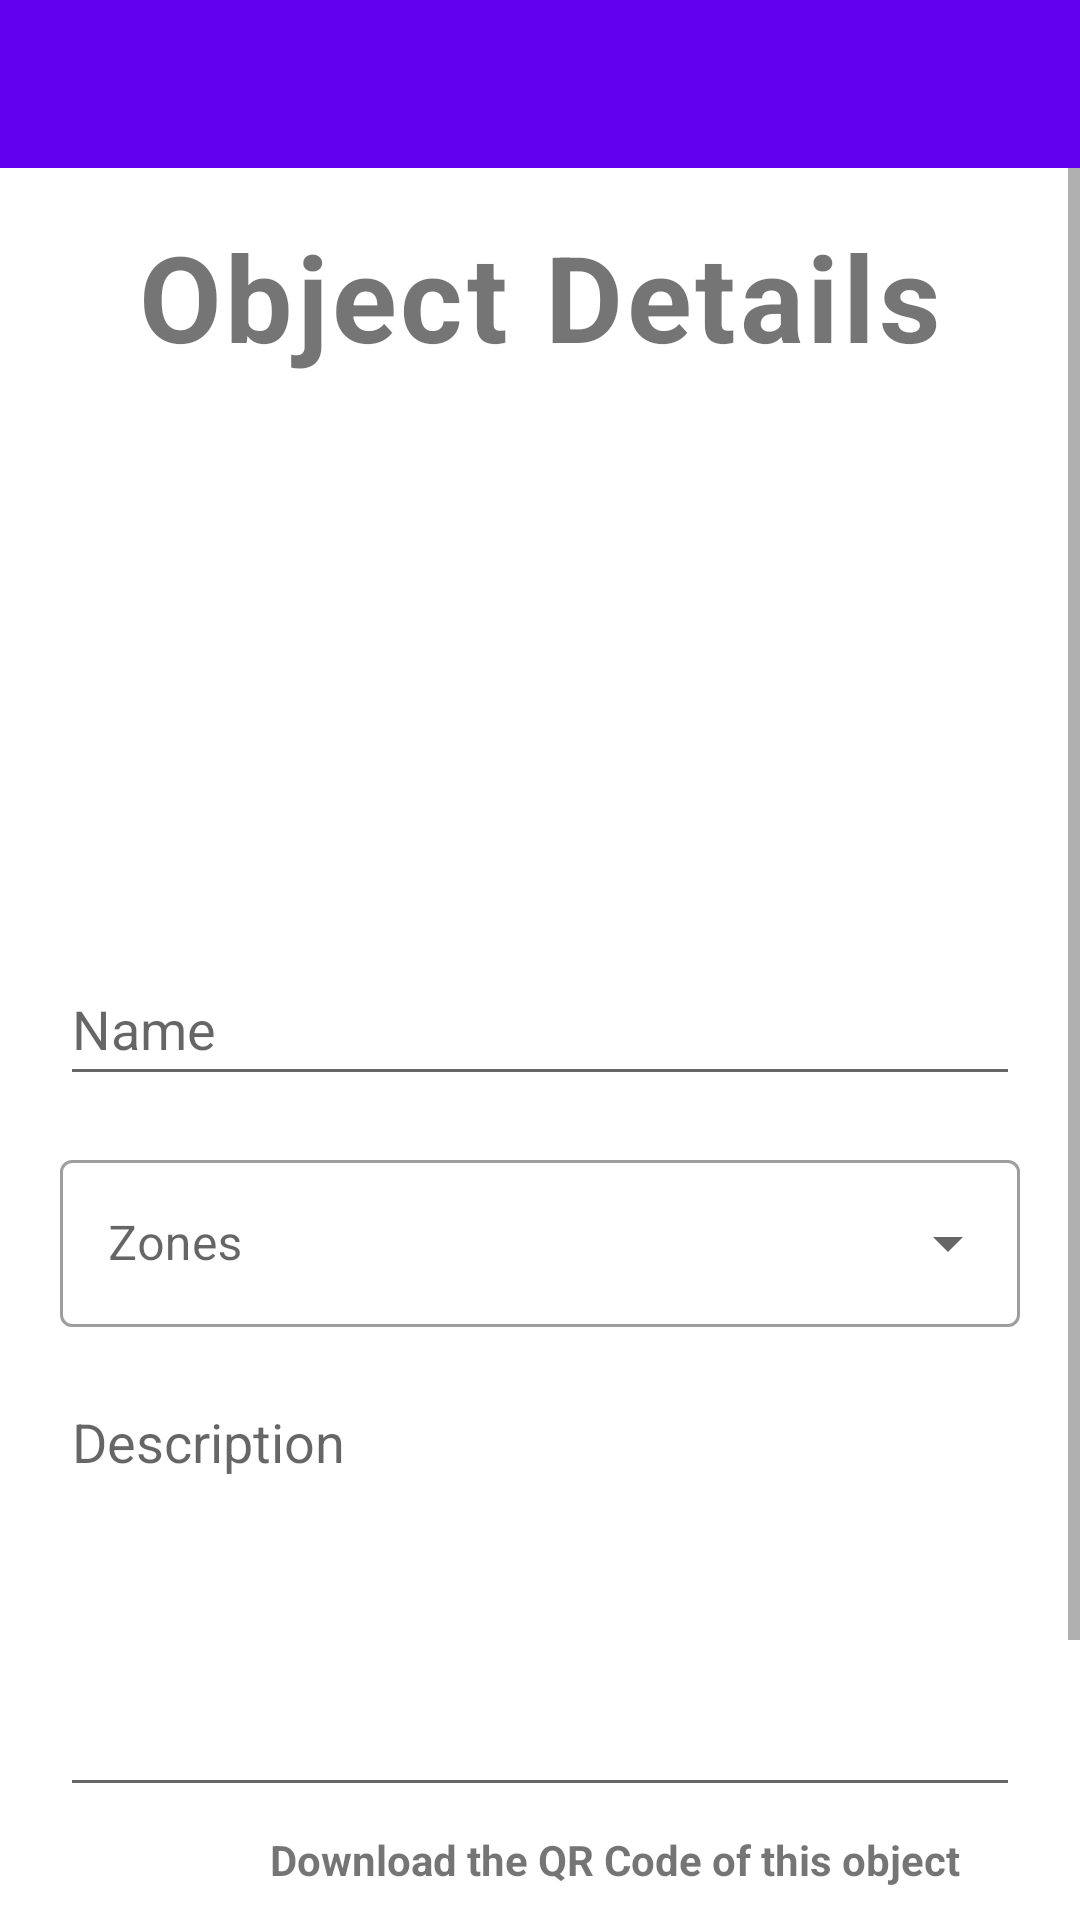

Reconstruct the res/layout file that produces this screen, plus the resources it refers to.
<!-- AndroidManifest.xml: application theme Theme.ECultureTool -->
<!-- res/layout/fragment_edit_object.xml -->
<?xml version="1.0" encoding="utf-8"?>
<androidx.constraintlayout.widget.ConstraintLayout xmlns:android="http://schemas.android.com/apk/res/android"
    xmlns:app="http://schemas.android.com/apk/res-auto"
    xmlns:tools="http://schemas.android.com/tools"
    android:layout_width="match_parent"
    android:layout_height="match_parent"
    tools:context=".ui.places.fragment.CreateObjectFragment">

    <ProgressBar
        android:id="@+id/editObjectProgressBar"
        style="?android:attr/progressBarStyle"
        android:layout_width="wrap_content"
        android:layout_height="wrap_content"
        android:visibility="gone"
        app:layout_constraintBottom_toBottomOf="parent"
        app:layout_constraintEnd_toEndOf="parent"
        app:layout_constraintStart_toStartOf="parent"
        app:layout_constraintTop_toTopOf="parent" />

    <ScrollView
        android:layout_width="match_parent"
        android:layout_height="wrap_content"
        app:layout_constraintTop_toTopOf="parent">

        <LinearLayout
            android:layout_width="match_parent"
            android:layout_height="wrap_content"
            android:gravity="center_horizontal|top"
            android:orientation="vertical">

            <TextView
                android:id="@+id/txtEditObject"
                android:layout_width="wrap_content"
                android:layout_height="wrap_content"
                android:layout_weight="1"
                android:letterSpacing="0.03"
                android:text="@string/object_details"
                android:textSize="40sp"
                android:textStyle="bold"
                android:layout_marginTop="72dp" />

            <ImageView
                android:id="@+id/imgObject"
                android:layout_width="144dp"
                android:layout_height="144dp"
                android:layout_marginTop="32dp"
                android:layout_weight="1"
                android:src="@mipmap/outline_add_photo_alternate_black_36"
                android:contentDescription="@string/place_image"
                android:scaleType="centerCrop"
                tools:ignore="ImageContrastCheck" />

            <EditText
                android:id="@+id/txtName"
                android:layout_width="320dp"
                android:layout_height="48dp"
                android:layout_marginTop="16dp"
                android:layout_weight="1"
                android:autofillHints="@string/name"
                android:hint="@string/name"
                android:inputType="textPersonName" />

            <com.google.android.material.textfield.TextInputLayout
                style="@style/Widget.MaterialComponents.TextInputLayout.OutlinedBox.ExposedDropdownMenu"
                android:layout_width="320dp"
                android:layout_height="wrap_content"
                android:layout_weight="1"
                android:ellipsize="end"
                android:hint="@string/zones"
                android:maxLines="1"
                android:textAppearance="?attr/textAppearanceSubtitle1"
                android:layout_marginTop="16dp">

                <AutoCompleteTextView
                    android:id="@+id/txtRoom"
                    android:layout_width="match_parent"
                    android:layout_height="wrap_content"
                    android:inputType="none"
                    android:labelFor="@id/selectZonesAutoComplete"
                    android:popupElevation="16dp"
                    tools:ignore="TextContrastCheck" />

            </com.google.android.material.textfield.TextInputLayout>

            <EditText
                android:id="@+id/txtDescription"
                android:layout_width="320dp"
                android:layout_height="144dp"
                android:layout_marginTop="16dp"
                android:layout_weight="1"
                android:autofillHints="@string/description"
                android:gravity="top"
                android:hint="@string/description"
                android:inputType="textLongMessage|textMultiLine"
                tools:ignore="TextContrastCheck" />

            <TextView
                android:id="@+id/btnDownloadQRCode"
                android:layout_width="wrap_content"
                android:layout_height="wrap_content"
                android:layout_gravity="end"
                android:layout_marginLeft="40dp"
                android:layout_marginTop="8dp"
                android:layout_marginRight="40dp"
                android:layout_weight="1"
                android:text="@string/object_qr_code_download"
                android:textStyle="bold" />

            <Button
                android:id="@+id/btnChangeObjectInformation"
                android:layout_width="320dp"
                android:layout_height="48dp"
                android:layout_marginTop="8dp"
                android:layout_weight="1"
                android:text="@string/change_object_information"
                android:textAllCaps="true" />

            <Button
                android:id="@+id/btnDeleteObject"
                android:layout_width="320dp"
                android:layout_height="48dp"
                android:layout_marginTop="8dp"
                android:layout_weight="1"
                android:text="@string/delete_your_object"
                android:textAllCaps="true"
                android:layout_marginBottom="8dp" />

        </LinearLayout>

    </ScrollView>

    <androidx.appcompat.widget.Toolbar
        android:id="@+id/editObjectToolbar"
        android:layout_width="match_parent"
        android:layout_height="wrap_content"
        android:background="?attr/colorPrimary"
        android:minHeight="?attr/actionBarSize"
        android:theme="?attr/actionBarTheme"
        app:layout_constraintEnd_toEndOf="parent"
        app:layout_constraintStart_toStartOf="parent"
        app:layout_constraintTop_toTopOf="parent" />

</androidx.constraintlayout.widget.ConstraintLayout>
<!-- resources referenced by this layout -->
<resources>
  <string name="change_object_information">Change Object Information</string>
  <string name="delete_your_object">Delete This Object</string>
  <string name="description">Description</string>
  <string name="name">Name</string>
  <string name="object_details">Object Details</string>
  <string name="object_qr_code_download">Download the QR Code of this object</string>
  <string name="place_image">Place image</string>
  <string name="zones">Zones</string>
  <style name="Theme.ECultureTool" parent="Theme.MaterialComponents.DayNight.DarkActionBar">
          
          <item name="colorPrimary">@color/purple_500</item>
          <item name="colorPrimaryVariant">@color/purple_700</item>
          <item name="colorOnPrimary">@color/white</item>
          
          <item name="colorSecondary">@color/teal_200</item>
          <item name="colorSecondaryVariant">@color/teal_700</item>
          <item name="colorOnSecondary">@color/black</item>
          
          <item name="android:statusBarColor" tools:targetApi="l">?attr/colorPrimaryVariant</item>
          
      </style>
  <!-- not gathered from this repository: default colours our renderer supplied (Android Studio template values) -->
  <color name="purple_500">#FF6200EE</color>
  <color name="purple_700">#FF3700B3</color>
  <color name="teal_200">#FF03DAC5</color>
  <color name="teal_700">#FF018786</color>
  <color name="black">#FF000000</color>
  <color name="white">#FFFFFFFF</color>
</resources>
